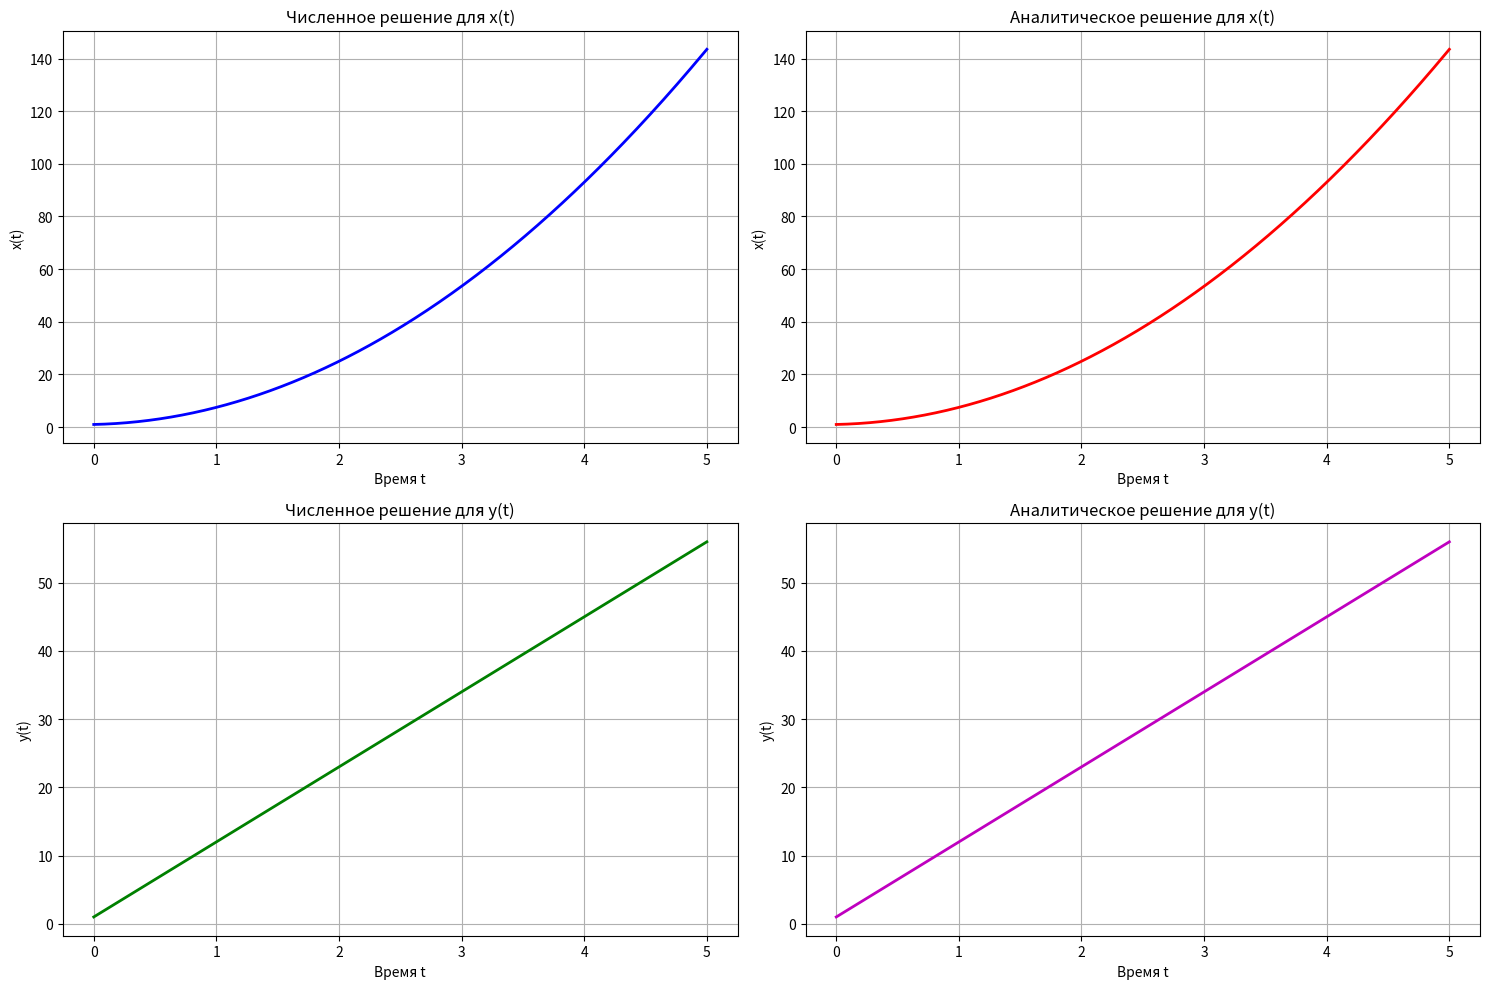
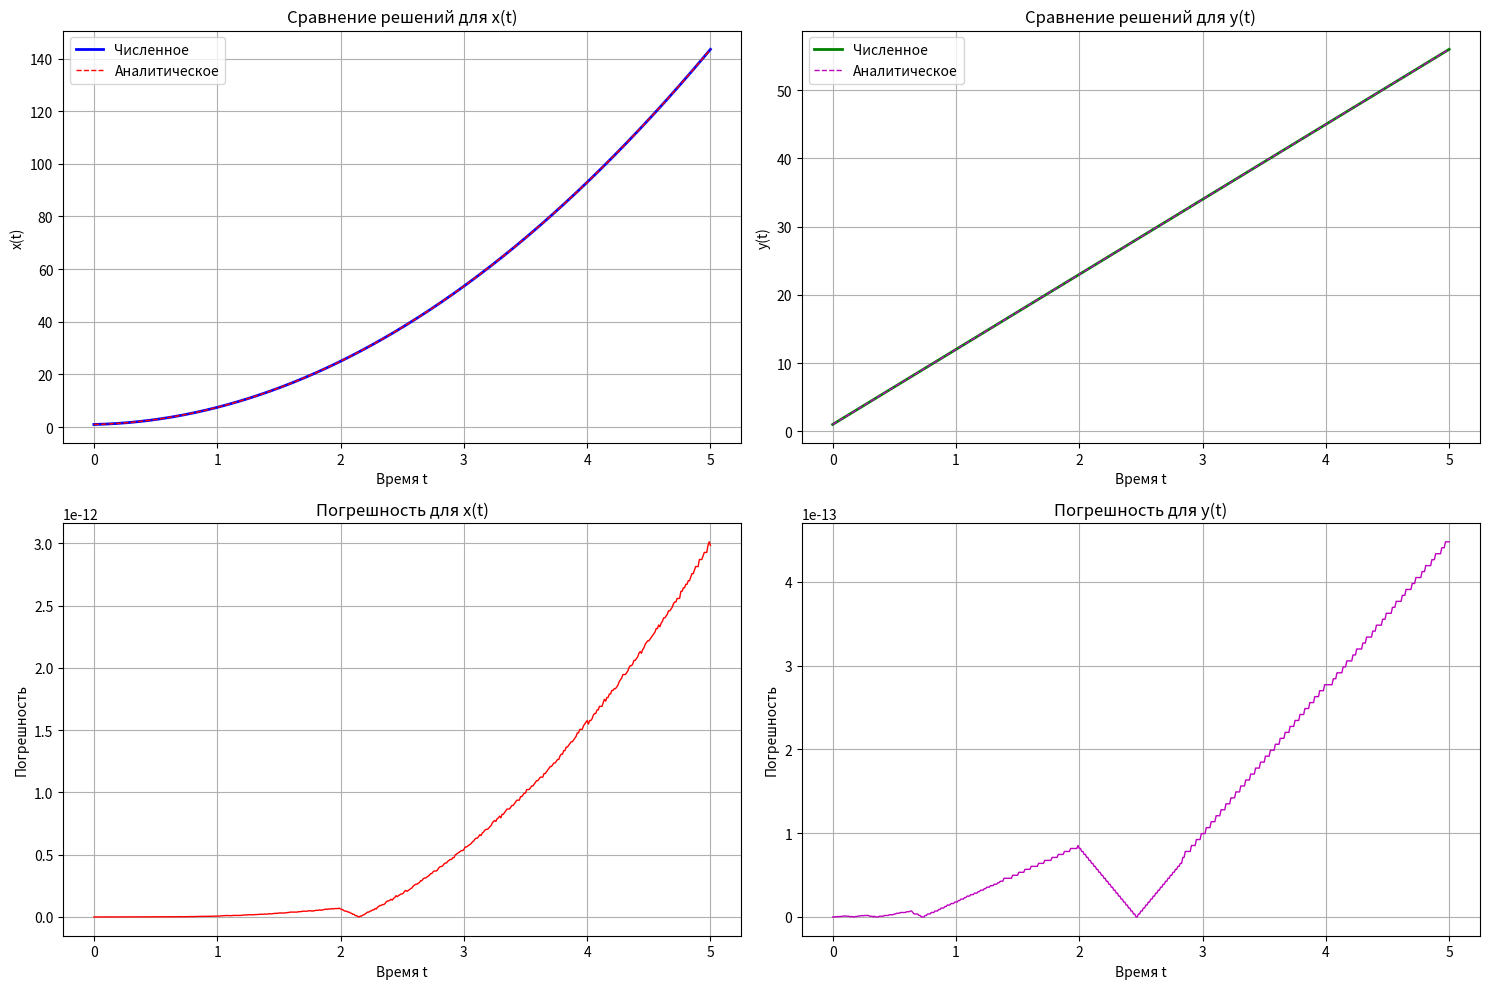

Generate these figures, in order, with matplotlib:
import numpy as np
import matplotlib.pyplot as plt


def f(t, x, y):
    return y


def g(t, x, y):
    return 11


def exact_solution(t):
    x_exact = (11 * t ** 2) / 2 + t + 1
    y_exact = 11 * t + 1
    return x_exact, y_exact


def runge_kutta_system(t_span, x0, y0, n_steps):
    t0, t_n = t_span
    h = (t_n - t0) / n_steps
    t = np.zeros(n_steps + 1)
    x = np.zeros(n_steps + 1)
    y = np.zeros(n_steps + 1)

    t[0] = t0
    x[0] = x0
    y[0] = y0

    for i in range(n_steps):
        # Коэффициенты для первого уравнения (dx/dt = y)
        k1 = f(t[i], x[i], y[i])
        p1 = g(t[i], x[i], y[i])

        k2 = f(t[i] + h / 2, x[i] + (h / 2) * k1, y[i] + (h / 2) * p1)
        p2 = g(t[i] + h / 2, x[i] + (h / 2) * k1, y[i] + (h / 2) * p1)

        k3 = f(t[i] + h / 2, x[i] + (h / 2) * k2, y[i] + (h / 2) * p2)
        p3 = g(t[i] + h / 2, x[i] + (h / 2) * k2, y[i] + (h / 2) * p2)

        k4 = f(t[i] + h, x[i] + h * k3, y[i] + h * p3)
        p4 = g(t[i] + h, x[i] + h * k3, y[i] + h * p3)

        x[i + 1] = x[i] + (h / 6) * (k1 + 2 * k2 + 2 * k3 + k4)
        y[i + 1] = y[i] + (h / 6) * (p1 + 2 * p2 + 2 * p3 + p4)
        t[i + 1] = t[i] + h

    return t, x, y


# Параметры
t_span = (0, 5)
x0 = 1
y0 = 1
n_steps = 500

# Численное решение
t_num, x_rk4, y_rk4 = runge_kutta_system(t_span, x0, y0, n_steps)

# Аналитическое решение
t_analytical = np.linspace(0, 5, 1000)
x_exact, y_exact = exact_solution(t_analytical)

# Вывод результатов
print("Сравнение решений в конечной точке t=5:")
print(f"x_численное = {x_rk4[-1]:.8f}")
print(f"x_аналитическое = {exact_solution(5)[0]:.8f}")
print(f"Погрешность x = {abs(x_rk4[-1] - exact_solution(5)[0]):.2e}")

print(f"\ny_численное = {y_rk4[-1]:.8f}")
print(f"y_аналитическое = {exact_solution(5)[1]:.8f}")
print(f"Погрешность y = {abs(y_rk4[-1] - exact_solution(5)[1]):.2e}")

# Создаем 4 отдельных графика
plt.figure(figsize=(15, 10))

# График 1: Численное решение для x(t)
plt.subplot(2, 2, 1)
plt.plot(t_num, x_rk4, 'b-', linewidth=2)
plt.xlabel('Время t')
plt.ylabel('x(t)')
plt.title('Численное решение для x(t)')
plt.grid(True)

# График 2: Аналитическое решение для x(t)
plt.subplot(2, 2, 2)
plt.plot(t_analytical, x_exact, 'r-', linewidth=2)
plt.xlabel('Время t')
plt.ylabel('x(t)')
plt.title('Аналитическое решение для x(t)')
plt.grid(True)

# График 3: Численное решение для y(t)
plt.subplot(2, 2, 3)
plt.plot(t_num, y_rk4, 'g-', linewidth=2)
plt.xlabel('Время t')
plt.ylabel('y(t)')
plt.title('Численное решение для y(t)')
plt.grid(True)

# График 4: Аналитическое решение для y(t)
plt.subplot(2, 2, 4)
plt.plot(t_analytical, y_exact, 'm-', linewidth=2)
plt.xlabel('Время t')
plt.ylabel('y(t)')
plt.title('Аналитическое решение для y(t)')
plt.grid(True)

plt.tight_layout()
plt.show()

# Дополнительные графики для сравнения и погрешностей
plt.figure(figsize=(15, 10))

# График 5: Сравнение численного и аналитического решения для x(t)
plt.subplot(2, 2, 1)
plt.plot(t_num, x_rk4, 'b-', linewidth=2, label='Численное')
plt.plot(t_analytical, x_exact, 'r--', linewidth=1, label='Аналитическое')
plt.xlabel('Время t')
plt.ylabel('x(t)')
plt.title('Сравнение решений для x(t)')
plt.legend()
plt.grid(True)

# График 6: Сравнение численного и аналитического решения для y(t)
plt.subplot(2, 2, 2)
plt.plot(t_num, y_rk4, 'g-', linewidth=2, label='Численное')
plt.plot(t_analytical, y_exact, 'm--', linewidth=1, label='Аналитическое')
plt.xlabel('Время t')
plt.ylabel('y(t)')
plt.title('Сравнение решений для y(t)')
plt.legend()
plt.grid(True)

# График 7: Погрешность для x(t)
plt.subplot(2, 2, 3)
error_x = [abs(x_rk4[i] - exact_solution(t_num[i])[0]) for i in range(len(t_num))]
plt.plot(t_num, error_x, 'r-', linewidth=1)
plt.xlabel('Время t')
plt.ylabel('Погрешность')
plt.title('Погрешность для x(t)')
plt.grid(True)

# График 8: Погрешность для y(t)
plt.subplot(2, 2, 4)
error_y = [abs(y_rk4[i] - exact_solution(t_num[i])[1]) for i in range(len(t_num))]
plt.plot(t_num, error_y, 'm-', linewidth=1)
plt.xlabel('Время t')
plt.ylabel('Погрешность')
plt.title('Погрешность для y(t)')
plt.grid(True)

plt.tight_layout()
plt.show()
